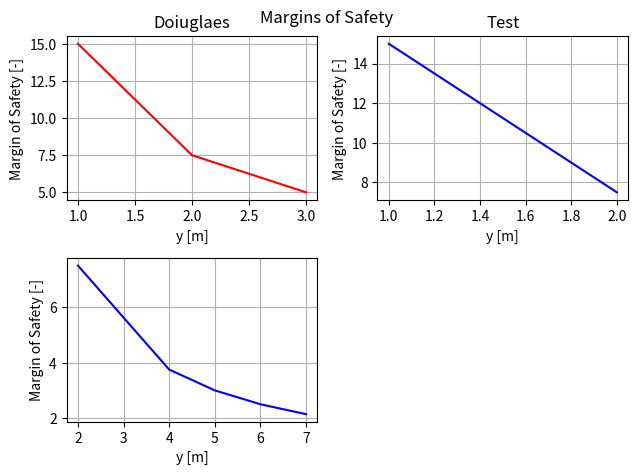

Python code for this plot:
"""
Plotter for margin of safety.\n
\n
This plotter takes an array of y values and corresponding applied stress values (alongside other parameters) to generate the plots.\n
Multiple plots can be generated in subplots by passing 2D arrays.\n
\n
The parameters work as follows:\n
-yVals: numpy array, each row contains the y values for one subplot. Inhomogeneous arrays are allowed. Example:\n
        np.array([[y11, y12, y13], [y21, y22]])\n
-sigmaAppliedVals: numpy array, each row contains the aoplied stress values for one subplot. Inhomogeneous arrays are allowed. Example:\n
        np.array([[s11, s12, s13], [s21, s22]])\n
-sigma Fail: Failure stress, single number\n
-n: safety factor, single number\n
-dimSubplots: tuple, containing dimensions of how you want your subplots. This should match the input value arrays. Example:\n
        (2, 3) -> creates 2 rows and 3 columns of subplots\n
-titles: tuple, containing the title for each of your plots, in order (left-right then down).\n
-colors: tuple, containing the graph color for each of your plots, in order (left-right then down).
"""
import matplotlib.pyplot as plt
import numpy as np
from numpy.typing import NDArray


class DimensionError(Exception):
    pass


# y values, raw applied stress values, failure stress, safety factor for applied stress
def plotFailureMargin(yVals: NDArray, sigmaAppliedVals: NDArray, sigmaFail: float, n: float, dimSubplots: tuple, titles: tuple=(), colors: tuple=()) -> None:
    # Check for correct parameter dimensions/types
    if yVals.shape != sigmaAppliedVals.shape:
        raise DimensionError('yVals and sigmaAppliedVals must have same length!')
    if not isinstance(dimSubplots, tuple):
        raise TypeError('dimSubplots, titles must be tuples!')
        
    # Default values for colors
    if len(colors) == 0:
        colors = (int(yVals.shape[1]) * 'blue') 
        
    # To allow for inhomogeneous y/sigma arrays (plots with different # of data points),
    # numpy arrays are unpacked into python lists
    yArrays = [np.array(yVals[i]) for i in range(yVals.shape[0])]
    sigmaAppliedArrays = [np.array(yVals[i]) for i in range(yVals.shape[0])]
        
    # Array of failure stress values to allow for array division
    sigmaFailArrays = [n*np.full_like(sigmaAppliedArray, sigmaFail) for sigmaAppliedArray in sigmaAppliedArrays] 
    marginOfSafetyArrays = [sigmaFailArray/sigmaAppliedArray for sigmaFailArray, sigmaAppliedArray in zip(sigmaFailArrays, sigmaAppliedArrays)]
    
    # Plotting
    fig, axs = plt.subplots(*dimSubplots)
    if isinstance(axs[0,:], np.ndarray):
        axs = axs.ravel()
    
    for i, ax in enumerate(axs):
        # Handle unspecified colors/plots/titles
        try:
            ax.plot(yArrays[i], marginOfSafetyArrays[i], color=colors[i])
        except IndexError:
            try:
                ax.plot(yArrays[i], marginOfSafetyArrays[i], color='blue')
                print(f'Color for plot {i} not specified.')
                
            except IndexError:
                ax.set_axis_off()
        
        try:
            ax.set_title(titles[i])
        except IndexError:
            ax.set_title('')
            
        ax.set_xlabel('y [m]')
        ax.set_ylabel('Margin of Safety [-]')
        ax.grid()
                
    fig.tight_layout()
    fig.suptitle('Margins of Safety')
    plt.show()
    

if __name__ == '__main__':
    plotFailureMargin(np.array([[1,2,3], [1,2], [2,4,5,6,7]], dtype=object), 
                      np.array([[2,4,1], [3,5], [9,3,4,5,6]], dtype=object), 
                      10,
                      1.5,
                      (2,2),
                      ('Doiuglaes', 'Test'),
                      ('red', 'blue'))